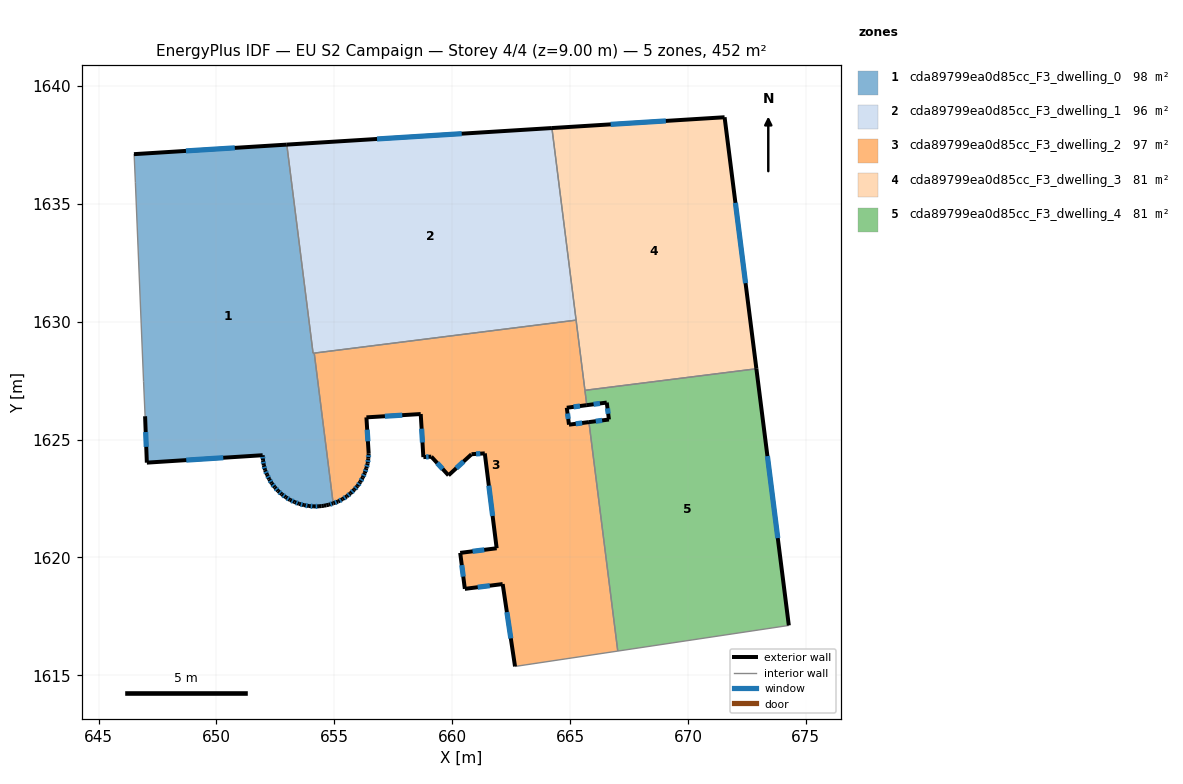
=== STOREY PLAN SPEC (per zone: floor XY polygon, exterior-wall plan segments, windows/doors) ===
zone 1: cda89799ea0d85cc_F3_dwelling_0  (97.7 m²)
  floor: (652.98, 1637.52) (654.10, 1628.67) (654.15, 1628.67) (654.95, 1622.30) (654.77, 1622.24) (654.66, 1622.22) (654.56, 1622.19) (654.46, 1622.18) (654.35, 1622.17) (654.14, 1622.17) (653.93, 1622.18) (653.72, 1622.22) (653.51, 1622.28) (653.31, 1622.35) (653.12, 1622.44) (652.94, 1622.56) (652.77, 1622.68) (652.62, 1622.82) (652.47, 1622.98) (652.34, 1623.15) (652.24, 1623.32) (652.14, 1623.51) (652.06, 1623.71) (652.01, 1623.92) (651.97, 1624.13) (651.96, 1624.34) (647.05, 1624.02) (646.97, 1625.99) (646.91, 1627.46) (646.56, 1635.90) (646.51, 1637.04) (646.50, 1637.11)
  exterior wall: (654.66, 1622.22) – (654.77, 1622.24)  [0.1 m]
  exterior wall: (654.56, 1622.19) – (654.66, 1622.22)  [0.1 m]
  exterior wall: (654.46, 1622.18) – (654.56, 1622.19)  [0.1 m]
  exterior wall: (654.35, 1622.17) – (654.46, 1622.18)  [0.1 m]
  exterior wall: (654.14, 1622.17) – (654.35, 1622.17)  [0.2 m]
    window: (654.21, 1622.17) – (654.28, 1622.17)  [0.1 m²]
  exterior wall: (653.93, 1622.18) – (654.14, 1622.17)  [0.2 m]
    window: (654.00, 1622.18) – (654.07, 1622.17)  [0.1 m²]
  exterior wall: (653.72, 1622.22) – (653.93, 1622.18)  [0.2 m]
    window: (653.79, 1622.21) – (653.85, 1622.20)  [0.1 m²]
  exterior wall: (653.51, 1622.28) – (653.72, 1622.22)  [0.2 m]
    window: (653.58, 1622.26) – (653.64, 1622.24)  [0.1 m²]
  exterior wall: (653.31, 1622.35) – (653.51, 1622.28)  [0.2 m]
    window: (653.38, 1622.33) – (653.44, 1622.30)  [0.1 m²]
  exterior wall: (653.12, 1622.44) – (653.31, 1622.35)  [0.2 m]
    window: (653.19, 1622.41) – (653.25, 1622.38)  [0.1 m²]
  exterior wall: (652.94, 1622.56) – (653.12, 1622.44)  [0.2 m]
    window: (653.00, 1622.52) – (653.06, 1622.48)  [0.1 m²]
  exterior wall: (652.77, 1622.68) – (652.94, 1622.56)  [0.2 m]
    window: (652.83, 1622.64) – (652.88, 1622.60)  [0.1 m²]
  exterior wall: (652.62, 1622.82) – (652.77, 1622.68)  [0.2 m]
    window: (652.67, 1622.77) – (652.72, 1622.73)  [0.1 m²]
  exterior wall: (652.47, 1622.98) – (652.62, 1622.82)  [0.2 m]
    window: (652.52, 1622.92) – (652.57, 1622.87)  [0.1 m²]
  exterior wall: (652.34, 1623.15) – (652.47, 1622.98)  [0.2 m]
    window: (652.39, 1623.09) – (652.43, 1623.04)  [0.1 m²]
  exterior wall: (652.24, 1623.32) – (652.34, 1623.15)  [0.2 m]
    window: (652.27, 1623.26) – (652.30, 1623.21)  [0.1 m²]
  exterior wall: (652.14, 1623.51) – (652.24, 1623.32)  [0.2 m]
    window: (652.18, 1623.45) – (652.21, 1623.39)  [0.1 m²]
  exterior wall: (652.06, 1623.71) – (652.14, 1623.51)  [0.2 m]
    window: (652.09, 1623.64) – (652.12, 1623.58)  [0.1 m²]
  exterior wall: (652.01, 1623.92) – (652.06, 1623.71)  [0.2 m]
    window: (652.03, 1623.85) – (652.04, 1623.78)  [0.1 m²]
  exterior wall: (651.97, 1624.13) – (652.01, 1623.92)  [0.2 m]
    window: (651.98, 1624.06) – (652.00, 1623.99)  [0.1 m²]
  exterior wall: (651.96, 1624.34) – (651.97, 1624.13)  [0.2 m]
    window: (651.96, 1624.27) – (651.97, 1624.20)  [0.1 m²]
  exterior wall: (647.05, 1624.02) – (651.96, 1624.34)  [4.9 m]
    window: (648.72, 1624.13) – (650.29, 1624.23)  [1.5 m²]
  exterior wall: (646.97, 1625.99) – (647.05, 1624.02)  [2.0 m]
    window: (647.00, 1625.32) – (647.02, 1624.69)  [0.6 m²]
  exterior wall: (652.98, 1637.52) – (646.50, 1637.11)  [6.5 m]
    window: (650.78, 1637.38) – (648.70, 1637.25)  [2.0 m²]
  exterior wall: (654.77, 1622.24) – (654.95, 1622.30)  [0.2 m]
    window: (654.83, 1622.26) – (654.89, 1622.28)  [0.1 m²]
  interior walls: 7
zone 2: cda89799ea0d85cc_F3_dwelling_1  (96.4 m²)
  floor: (664.23, 1638.22) (665.26, 1630.07) (654.10, 1628.67) (652.98, 1637.52)
  exterior wall: (664.23, 1638.22) – (652.98, 1637.52)  [11.3 m]
    window: (660.40, 1637.98) – (656.81, 1637.76)  [3.5 m²]
  interior walls: 4
zone 3: cda89799ea0d85cc_F3_dwelling_2  (97.2 m²)
  floor: (665.26, 1630.07) (665.71, 1626.46) (664.86, 1626.35) (664.95, 1625.63) (665.80, 1625.74) (667.03, 1616.03) (662.67, 1615.38) (662.14, 1618.87) (660.54, 1618.67) (660.34, 1620.20) (661.89, 1620.39) (661.38, 1624.42) (660.82, 1624.38) (660.81, 1624.37) (659.84, 1623.49) (659.11, 1624.28) (658.78, 1624.26) (658.67, 1626.09) (656.36, 1625.95) (656.46, 1624.41) (656.44, 1624.20) (656.42, 1623.99) (656.36, 1623.79) (656.29, 1623.58) (656.20, 1623.39) (656.10, 1623.20) (655.98, 1623.03) (655.84, 1622.88) (655.69, 1622.72) (655.53, 1622.59) (655.35, 1622.48) (655.16, 1622.38) (654.96, 1622.30) (654.95, 1622.30) (654.15, 1628.67)
  exterior wall: (659.84, 1623.49) – (660.81, 1624.37)  [1.3 m]
    window: (660.17, 1623.79) – (660.48, 1624.07)  [0.4 m²]
  exterior wall: (659.11, 1624.28) – (659.84, 1623.49)  [1.1 m]
    window: (659.36, 1624.01) – (659.59, 1623.76)  [0.3 m²]
  exterior wall: (658.78, 1624.26) – (659.11, 1624.28)  [0.3 m]
    window: (658.89, 1624.27) – (659.00, 1624.27)  [0.1 m²]
  exterior wall: (658.67, 1626.09) – (658.78, 1624.26)  [1.8 m]
    window: (658.70, 1625.46) – (658.74, 1624.88)  [0.6 m²]
  exterior wall: (656.36, 1625.95) – (658.67, 1626.09)  [2.3 m]
    window: (657.14, 1625.99) – (657.88, 1626.04)  [0.7 m²]
  exterior wall: (656.46, 1624.41) – (656.36, 1625.95)  [1.5 m]
    window: (656.42, 1624.93) – (656.39, 1625.42)  [0.5 m²]
  exterior wall: (656.44, 1624.20) – (656.46, 1624.41)  [0.2 m]
    window: (656.45, 1624.27) – (656.45, 1624.34)  [0.1 m²]
  exterior wall: (656.42, 1623.99) – (656.44, 1624.20)  [0.2 m]
    window: (656.42, 1624.06) – (656.43, 1624.13)  [0.1 m²]
  exterior wall: (656.36, 1623.79) – (656.42, 1623.99)  [0.2 m]
    window: (656.38, 1623.85) – (656.40, 1623.92)  [0.1 m²]
  exterior wall: (656.29, 1623.58) – (656.36, 1623.79)  [0.2 m]
    window: (656.31, 1623.65) – (656.34, 1623.72)  [0.1 m²]
  exterior wall: (656.20, 1623.39) – (656.29, 1623.58)  [0.2 m]
    window: (656.23, 1623.46) – (656.26, 1623.52)  [0.1 m²]
  exterior wall: (656.10, 1623.20) – (656.20, 1623.39)  [0.2 m]
    window: (656.13, 1623.27) – (656.17, 1623.33)  [0.1 m²]
  exterior wall: (655.98, 1623.03) – (656.10, 1623.20)  [0.2 m]
    window: (656.02, 1623.09) – (656.06, 1623.14)  [0.1 m²]
  exterior wall: (655.84, 1622.88) – (655.98, 1623.03)  [0.2 m]
    window: (655.89, 1622.93) – (655.93, 1622.98)  [0.1 m²]
  exterior wall: (655.69, 1622.72) – (655.84, 1622.88)  [0.2 m]
    window: (655.74, 1622.78) – (655.79, 1622.82)  [0.1 m²]
  exterior wall: (655.53, 1622.59) – (655.69, 1622.72)  [0.2 m]
    window: (655.58, 1622.64) – (655.63, 1622.68)  [0.1 m²]
  exterior wall: (655.35, 1622.48) – (655.53, 1622.59)  [0.2 m]
    window: (655.41, 1622.52) – (655.47, 1622.55)  [0.1 m²]
  exterior wall: (655.16, 1622.38) – (655.35, 1622.48)  [0.2 m]
    window: (655.23, 1622.41) – (655.29, 1622.44)  [0.1 m²]
  exterior wall: (654.96, 1622.30) – (655.16, 1622.38)  [0.2 m]
    window: (655.03, 1622.33) – (655.10, 1622.35)  [0.1 m²]
  exterior wall: (654.95, 1622.30) – (654.96, 1622.30)  [0.0 m]
  exterior wall: (664.86, 1626.35) – (665.71, 1626.46)  [0.9 m]
    window: (665.15, 1626.39) – (665.42, 1626.43)  [0.3 m²]
  exterior wall: (664.95, 1625.63) – (664.86, 1626.35)  [0.7 m]
    window: (664.92, 1625.88) – (664.89, 1626.11)  [0.2 m²]
  exterior wall: (665.80, 1625.74) – (664.95, 1625.63)  [0.9 m]
    window: (665.51, 1625.71) – (665.24, 1625.67)  [0.3 m²]
  exterior wall: (662.14, 1618.87) – (662.67, 1615.38)  [3.5 m]
    window: (662.32, 1617.68) – (662.49, 1616.57)  [1.1 m²]
  exterior wall: (660.54, 1618.67) – (662.14, 1618.87)  [1.6 m]
    window: (661.08, 1618.74) – (661.60, 1618.80)  [0.5 m²]
  exterior wall: (660.34, 1620.20) – (660.54, 1618.67)  [1.5 m]
    window: (660.41, 1619.68) – (660.47, 1619.19)  [0.5 m²]
  exterior wall: (661.89, 1620.39) – (660.34, 1620.20)  [1.6 m]
    window: (661.36, 1620.32) – (660.87, 1620.26)  [0.5 m²]
  exterior wall: (661.38, 1624.42) – (661.89, 1620.39)  [4.1 m]
    window: (661.55, 1623.05) – (661.72, 1621.76)  [1.2 m²]
  exterior wall: (660.82, 1624.38) – (661.38, 1624.42)  [0.6 m]
    window: (661.01, 1624.39) – (661.19, 1624.41)  [0.2 m²]
  exterior wall: (660.81, 1624.37) – (660.82, 1624.38)  [0.0 m]
  interior walls: 6
zone 4: cda89799ea0d85cc_F3_dwelling_3  (80.5 m²)
  floor: (671.56, 1638.68) (672.91, 1628.01) (665.63, 1627.09) (664.23, 1638.22)
  exterior wall: (672.91, 1628.01) – (671.56, 1638.68)  [10.8 m]
    window: (672.45, 1631.64) – (672.02, 1635.05)  [3.3 m²]
  exterior wall: (671.56, 1638.68) – (664.23, 1638.22)  [7.3 m]
    window: (669.06, 1638.52) – (666.72, 1638.38)  [2.2 m²]
  interior walls: 3
zone 5: cda89799ea0d85cc_F3_dwelling_4  (80.5 m²)
  floor: (672.91, 1628.01) (674.28, 1617.12) (674.21, 1617.11) (667.03, 1616.03) (665.80, 1625.74) (666.65, 1625.85) (666.56, 1626.57) (665.71, 1626.46) (665.63, 1627.09)
  exterior wall: (666.65, 1625.85) – (665.80, 1625.74)  [0.9 m]
    window: (666.36, 1625.82) – (666.09, 1625.78)  [0.3 m²]
  exterior wall: (666.56, 1626.57) – (666.65, 1625.85)  [0.7 m]
    window: (666.59, 1626.33) – (666.62, 1626.10)  [0.2 m²]
  exterior wall: (665.71, 1626.46) – (666.56, 1626.57)  [0.9 m]
    window: (666.00, 1626.50) – (666.27, 1626.54)  [0.3 m²]
  exterior wall: (674.28, 1617.12) – (672.91, 1628.01)  [11.0 m]
    window: (673.81, 1620.82) – (673.37, 1624.30)  [3.4 m²]
  interior walls: 5

=== DERIVED (storey summary) ===
Building: EU S2 Campaign
Storey: 4 of 4  (floor level z = 9.00 m)
Storey gross floor area: 452.3 m²
Zones on this storey: 5
  - cda89799ea0d85cc_F3_dwelling_0: floor 97.7 m²; exterior wall 17.6 m (52.8 m²); 21 window(s) 5.3 m²; WWR 10.0%
  - cda89799ea0d85cc_F3_dwelling_1: floor 96.4 m²; exterior wall 11.3 m (33.8 m²); 1 window(s) 3.5 m²; WWR 10.2%
  - cda89799ea0d85cc_F3_dwelling_2: floor 97.2 m²; exterior wall 26.5 m (79.5 m²); 28 window(s) 8.1 m²; WWR 10.2%
  - cda89799ea0d85cc_F3_dwelling_3: floor 80.5 m²; exterior wall 18.1 m (54.3 m²); 2 window(s) 5.5 m²; WWR 10.2%
  - cda89799ea0d85cc_F3_dwelling_4: floor 80.5 m²; exterior wall 13.4 m (40.2 m²); 4 window(s) 4.1 m²; WWR 10.2%
Zone adjacency (shared interzone walls):
  - cda89799ea0d85cc_F3_dwelling_0 ↔ cda89799ea0d85cc_F3_dwelling_1
  - cda89799ea0d85cc_F3_dwelling_0 ↔ cda89799ea0d85cc_F3_dwelling_2
  - cda89799ea0d85cc_F3_dwelling_1 ↔ cda89799ea0d85cc_F3_dwelling_2
  - cda89799ea0d85cc_F3_dwelling_1 ↔ cda89799ea0d85cc_F3_dwelling_3
  - cda89799ea0d85cc_F3_dwelling_2 ↔ cda89799ea0d85cc_F3_dwelling_3
  - cda89799ea0d85cc_F3_dwelling_2 ↔ cda89799ea0d85cc_F3_dwelling_4
  - cda89799ea0d85cc_F3_dwelling_3 ↔ cda89799ea0d85cc_F3_dwelling_4